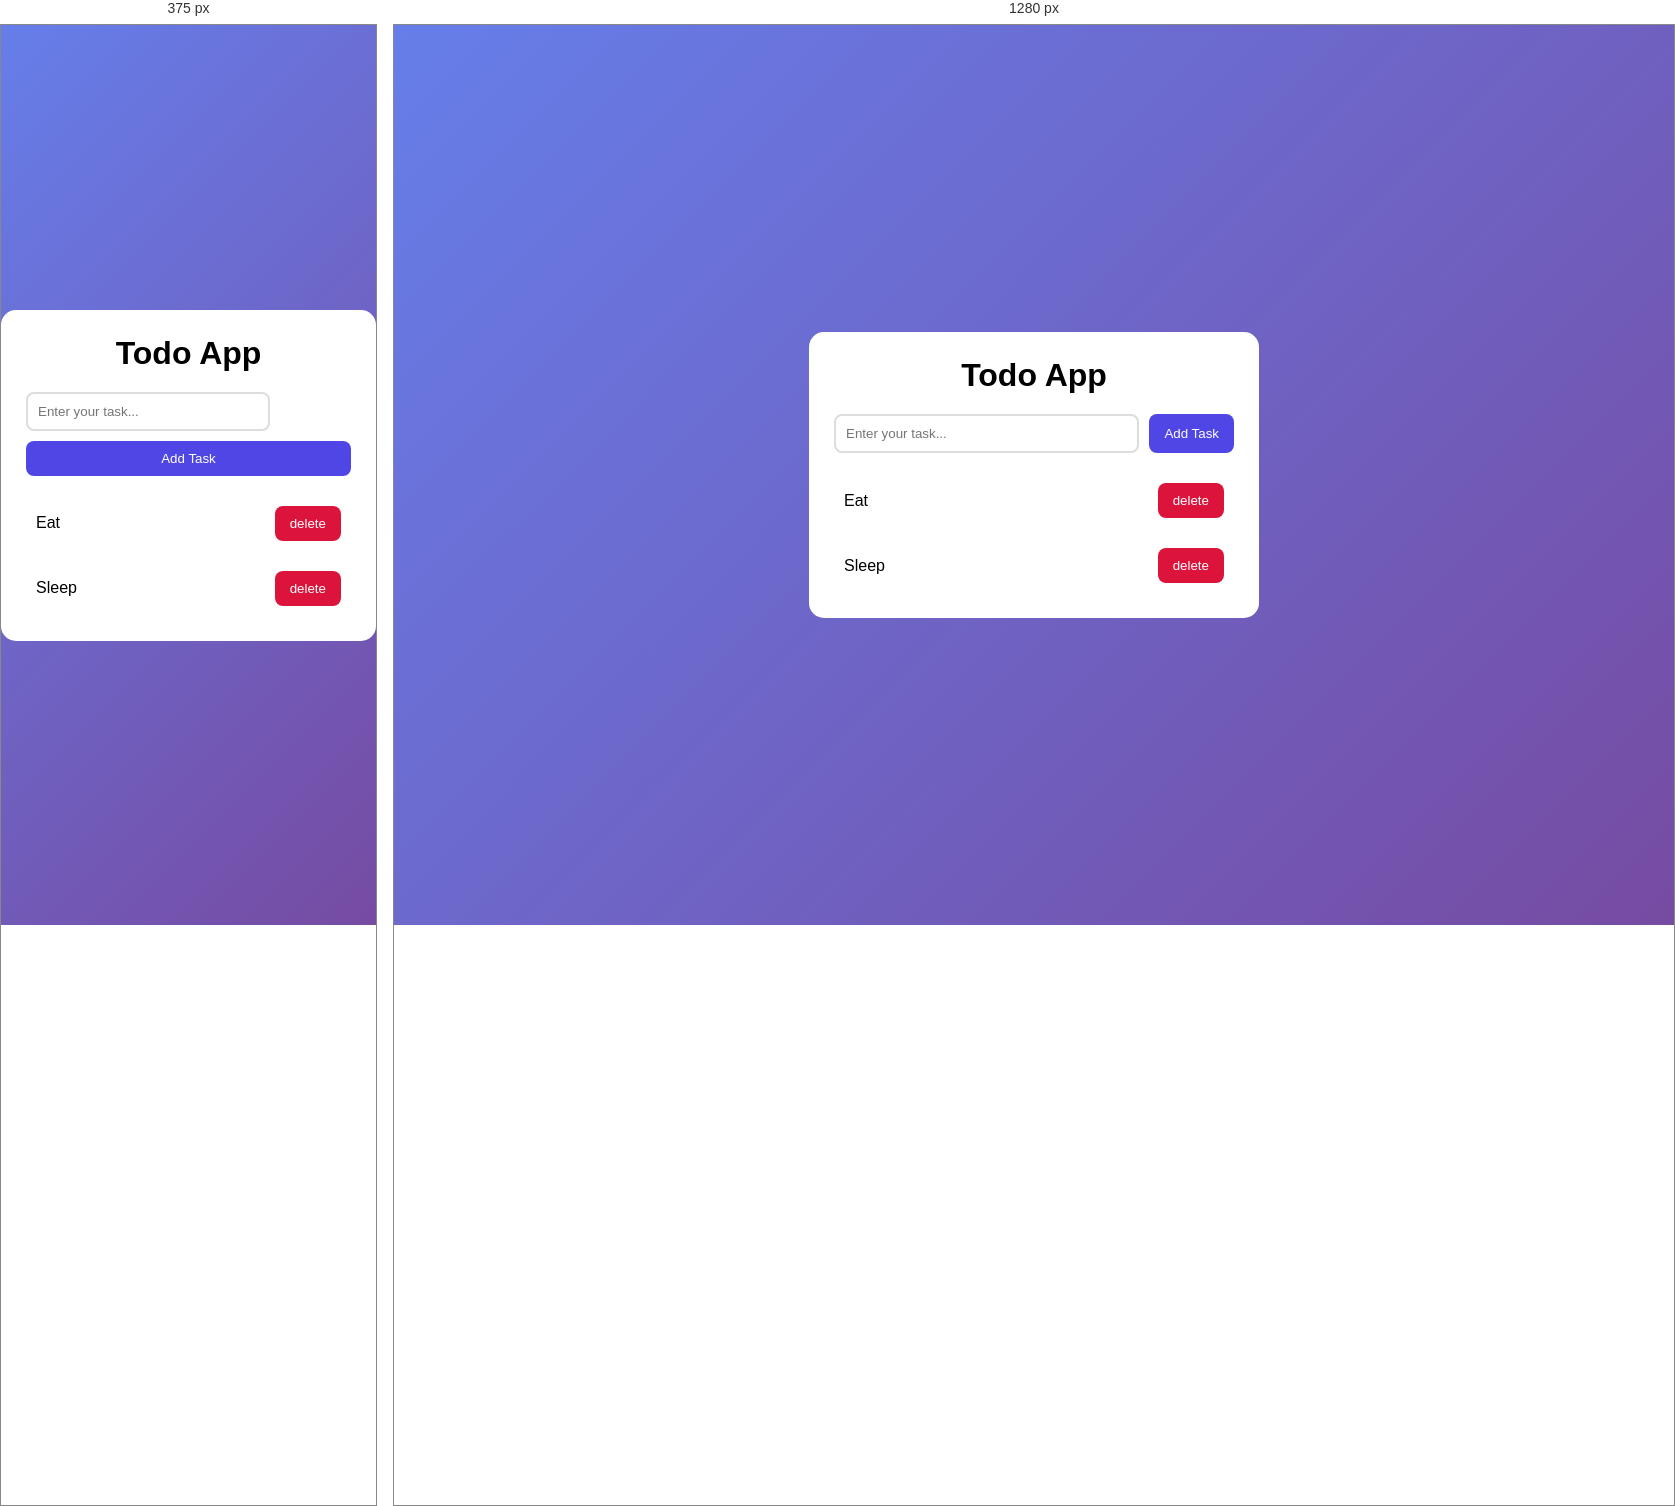
Rendered at 375 px and 1280 px, left to right.

<!-- file: index.html -->
<!DOCTYPE html>
<html lang="en">
<head>
    <meta charset="UTF-8">
    <meta name="viewport" content="width=device-width, initial-scale=1.0">
    <title>Javascript  Advanced</title>
    <link rel="stylesheet" href="style.css">
</head>
<body>
    <div class="container">
        <h1>Todo App</h1>
        <div class="input-box">
            <input placeholder="Enter your task..." id="text">
            <button>Add Task</button>
        </div>
        <ul>
            <li>Eat <button class="delete">delete</button></li>
            <li>Sleep <button class="delete">delete</button></li>
        </ul>
    </div>
    
    <script src="app.js"></script>
</body>
</html>

/* @media block from style.css */
@media (max-width: 480px){

    .input-box{
        flex-direction: column;
    }

    .input-box button{
        width: 100%;
    }
}